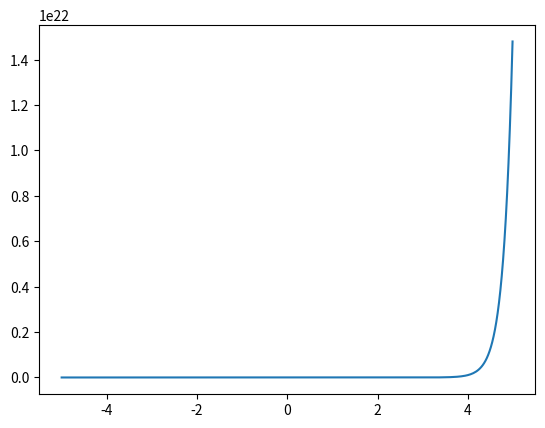

Write Python code to recreate this figure.
import numpy as np
from scipy.integrate import odeint
import matplotlib.pyplot as plt

	
t = np.arange(-5, 5, 0.03)

def diff_func(sis, t):
    y, x = sis
    dxdt = 4 * x + 5 * y
    dydt = x
    
    return dxdt, dydt

x0 = -1
y0 = 4
sis0 = x0, y0

sol = odeint(diff_func, sis0, t)

plt.plot(t, sol[:, 0])

plt.savefig('task_4.png')